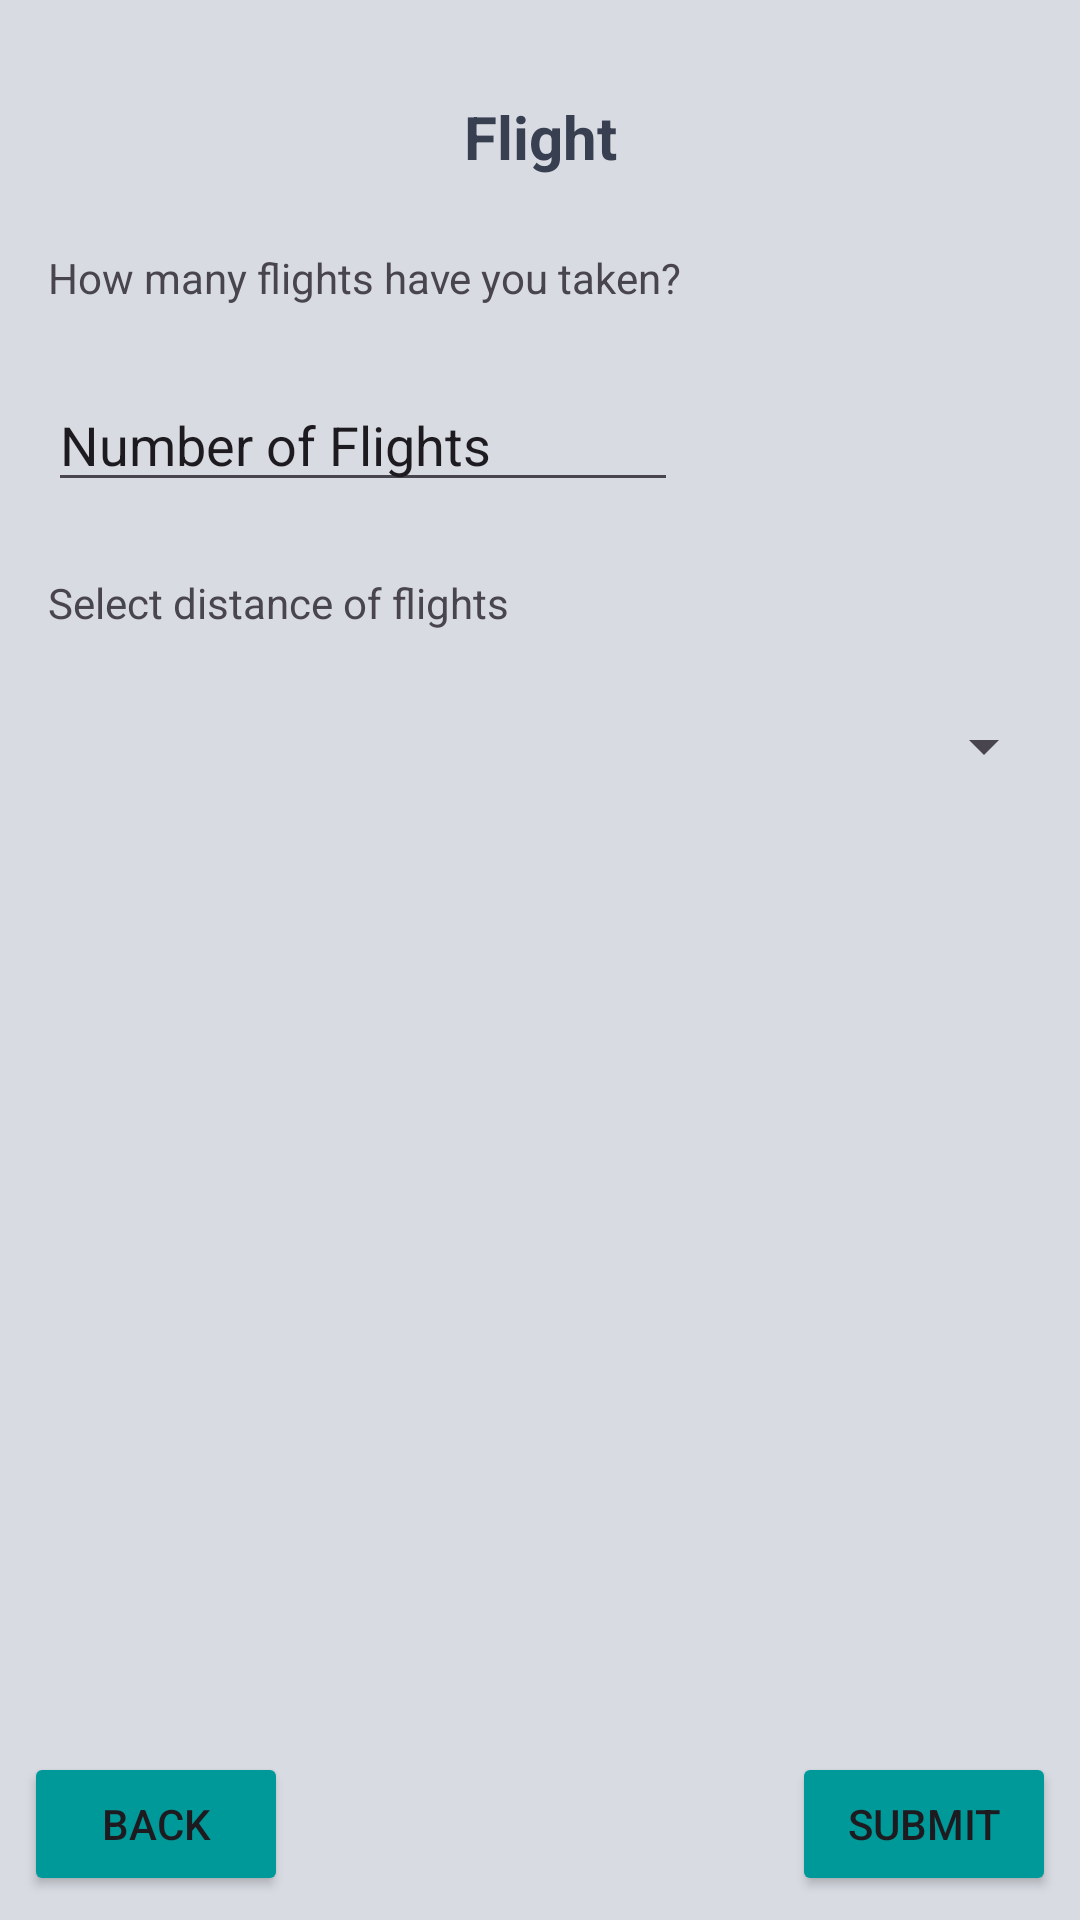

Android layout source for this screen:
<!-- AndroidManifest.xml: application theme Theme.PlantezeApp -->
<!-- res/layout/activity_flight.xml -->
<?xml version="1.0" encoding="utf-8"?>
<androidx.constraintlayout.widget.ConstraintLayout xmlns:android="http://schemas.android.com/apk/res/android"
    xmlns:app="http://schemas.android.com/apk/res-auto"
    xmlns:tools="http://schemas.android.com/tools"
    android:id="@+id/main"
    android:layout_width="match_parent"
    android:layout_height="match_parent"
    android:background="@color/grey_white"
    tools:context=".Track.TransportationTypes.Flight">

    <TextView
        android:id="@+id/textView"
        android:layout_width="wrap_content"
        android:layout_height="wrap_content"
        android:layout_marginTop="32dp"
        android:text="Flight"
        android:textStyle="bold"
        android:textColor="@color/grey"
        android:textSize="20dp"
        app:layout_constraintEnd_toEndOf="parent"
        app:layout_constraintStart_toStartOf="parent"
        app:layout_constraintTop_toTopOf="parent" />

    <Button
        android:id="@+id/back"
        android:layout_width="wrap_content"
        android:layout_height="wrap_content"
        android:layout_marginStart="8dp"
        android:layout_marginBottom="8dp"
        android:text="Back"
        android:backgroundTint="@color/teal"
        app:layout_constraintBottom_toBottomOf="parent"
        app:layout_constraintStart_toStartOf="parent" />

    <Button
        android:id="@+id/submit"
        android:layout_width="wrap_content"
        android:layout_height="wrap_content"
        android:layout_marginEnd="8dp"
        android:layout_marginBottom="8dp"
        android:text="Submit"
        android:backgroundTint="@color/teal"
        app:layout_constraintBottom_toBottomOf="parent"
        app:layout_constraintEnd_toEndOf="parent" />

    <TextView
        android:id="@+id/textView7"
        android:layout_width="wrap_content"
        android:layout_height="wrap_content"
        android:layout_marginStart="16dp"
        android:layout_marginTop="24dp"
        android:text="How many flights have you taken?"
        app:layout_constraintStart_toStartOf="parent"
        app:layout_constraintTop_toBottomOf="@+id/textView" />

    <EditText
        android:id="@+id/flights"
        android:layout_width="wrap_content"
        android:layout_height="wrap_content"
        android:layout_marginStart="16dp"
        android:layout_marginTop="24dp"
        android:ems="10"
        android:hint="Number of Flights"
        android:inputType="number"
        android:textColorHint="@color/common_google_signin_btn_text_light"
        app:layout_constraintStart_toStartOf="parent"
        app:layout_constraintTop_toBottomOf="@+id/textView7" />

    <TextView
        android:id="@+id/textView10"
        android:layout_width="wrap_content"
        android:layout_height="wrap_content"
        android:layout_marginStart="16dp"
        android:layout_marginTop="24dp"
        android:text="Select distance of flights"
        app:layout_constraintStart_toStartOf="parent"
        app:layout_constraintTop_toBottomOf="@+id/flights" />

    <Spinner
        android:id="@+id/flightType"
        android:layout_width="336dp"
        android:layout_height="29dp"
        android:layout_marginStart="16dp"
        android:layout_marginTop="24dp"
        app:layout_constraintStart_toStartOf="parent"
        app:layout_constraintTop_toBottomOf="@+id/textView10" />
</androidx.constraintlayout.widget.ConstraintLayout>
<!-- resources referenced by this layout -->
<resources>
  <color name="grey">#373f51</color>
  <color name="grey_white">#d8dbe2</color>
  <color name="teal">#009999</color>
  <style name="Theme.PlantezeApp" parent="Base.Theme.PlantezeApp" />
  <style name="Base.Theme.PlantezeApp" parent="Theme.Material3.DayNight.NoActionBar">
          
          
      </style>
</resources>
